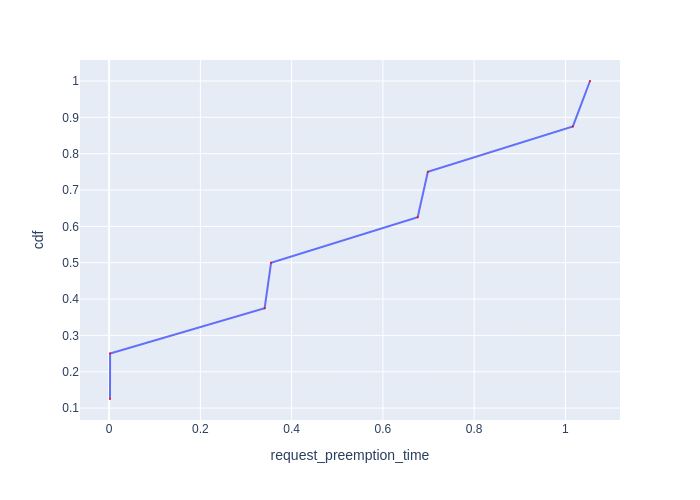

Values plotted in this chart, from the file beside it:
Request Id, request_preemption_time, cdf
0_7, 0.001886, 0.125
0_3, 0.002083, 0.25
0_6, 0.3408, 0.375
0_2, 0.3549, 0.5
0_5, 0.6762, 0.625
0_1, 0.6985, 0.75
0_4, 1.016, 0.875
0_0, 1.054, 1.0
